pico-8 play session: hold ← + tap ❎, after a click and taps of 🅾, ❎, 🅾+❎, 🅾 in the second before t = 0

[t = 1 s] hold ← ~1s, tap ❎ ~2×
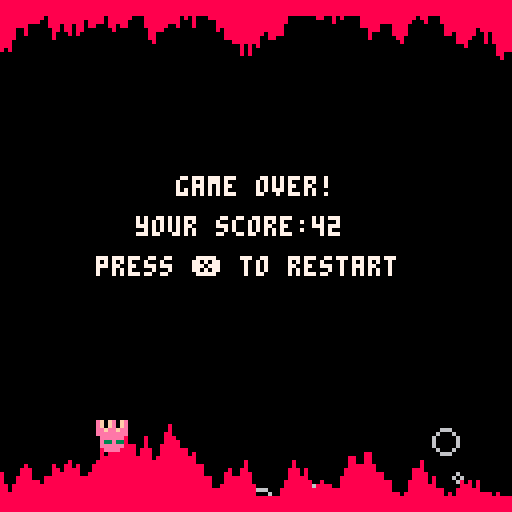
[t = 2 s] hold ← ~2s, tap ❎ ~4×
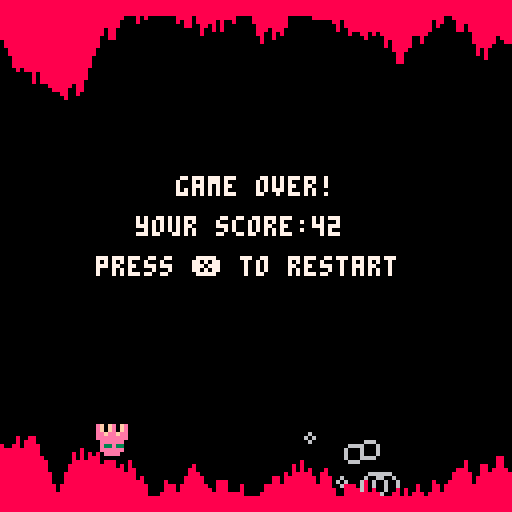
[t = 4 s] hold ← ~4s, tap ❎ ~7×
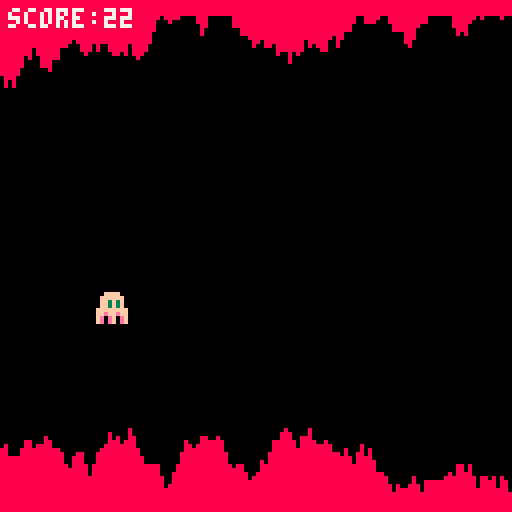
[t = 6 s] hold ← ~6s, tap ❎ ~10×
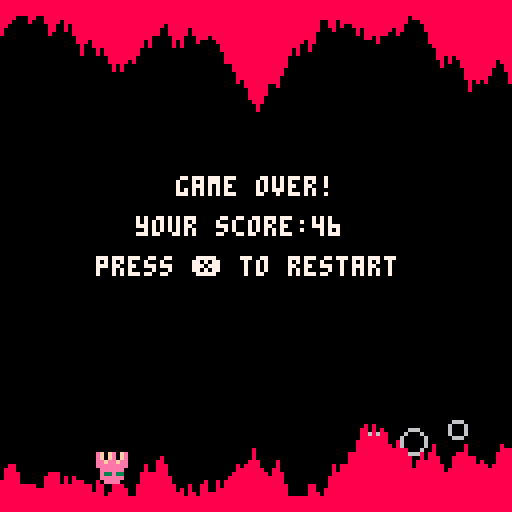
[t = 8 s] hold ← ~8s, tap ❎ ~14×
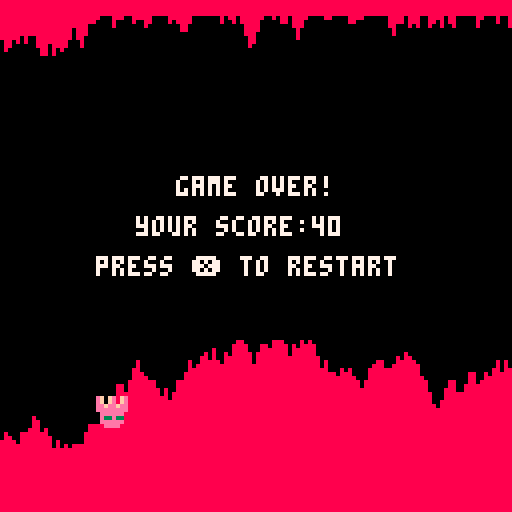

pico-8 cartridge
version 43
__lua__
--game variables
gravity=0.2

function _init()
 player_died=true
 game_over=false
 make_bubbles()
 make_cave()
 make_player()
end

function _update()
 if(not game_over) then
  update_bubbles()
  update_cave()
  move_player()
  check_hit()
 else
  if(btnp(5)) _init() --restart
 end
end

function _draw()
 cls()
 draw_bubbles()
 draw_cave()
 draw_player()
 
 if(game_over) then
  print("game over!",44,44,7)
  print("your score:"..player.score,34,54,7)
  print("press ❎ to restart",24,64,7)
 else
  print("score:"..player.score,2,2,7)
 end
end


-->8

function make_player()
 player={}
 player.x=24    --position
 player.y=60
 player.dy=0    --fall speed
 player.sprite=1
 player.speed=2 --fly speed
 player.score=0
 player.dead=false
end

function draw_player()
 if(player.dead) then
  player.sprite=3
 elseif(player.dy<0) then
  player.sprite=1
 else
  player.sprite=2
 end
 
 spr(player.sprite,player.x,player.y)
end

function move_player()
 player.dy+=gravity
 
 --jump
 if(not player.dead and btnp(2)) then
  player.dy-=5
  sfx(0)
 end
 
 --move to new position
 player.y+=player.dy
 
 --update score
 player.score+=player.speed
end

function check_hit()
 for i=player.x,player.x+1 do
  if(not player.dead and cave[i+1].top>player.y) then
   player.dead=true
   player.dy=0
   sfx(2)
   if(player.y<cave[i+1].top) then
   	player.y=cave[i+1].top
    break
   end
  elseif(cave[i+1].bot<player.y+7) then
   player.dead=true
   game_over=true
   sfx(1)
   if(player.y+7>cave[i+1].bot) then
   	player.y=cave[i+1].bot-7
   	break
   end
  end
 end
end
-->8
--cave variables
cave_col=8

function make_cave()
 cave={{["top"]=5,["bot"]=119}}
 top=45 --how low can the ceiling go.
 bot=85 --how hight can the floor get.
end

function update_cave()
 --remove the back of the cave
 if(#cave>player.speed) then
  for i=1,player.speed do
   del(cave,cave[1])
  end
 end
 
 --add more cave
 while(#cave<128) do
  local c={}
  local up=flr(rnd(7)-3)
  local dwn=flr(rnd(7)-3)
  c.top=mid(3,cave[#cave].top+up,top)
  c.bot=mid(bot,cave[#cave].bot+dwn,124)
  add(cave,c)
 end
end

function draw_cave()
 for i=1,#cave do
  local xpos=i-1
  line(xpos,0,xpos,cave[i].top,cave_col)
  line(xpos,127,xpos,cave[i].bot,cave_col)
 end
end
-->8
--bubbles
bubble_col=6
bubble_num=6
bubble_xthr=(128/bubble_num)

function new_bubble()
 b={}
 b.r=rnd(3)+1
 b.x=rnd(48)+80
 b.y=128+b.r
 b.vxt=rnd(3)
 b.vyt=rnd(3)
 b.vxc=0
 b.vyc=0
 
 return b
end

function make_bubbles()
 bubbles={}
 add(bubbles,new_bubble())
end

function update_bubbles()
	local b_cnt=#bubbles 
	local b_xthr=128
	b_xthr-=rnd(bubble_xthr)+(bubble_xthr/2)
	
 if(b_cnt<bubble_num) then
  add(bubbles,new_bubble())
 end

 for b in all(bubbles) do
  b.vxc+=1
  b.vyc+=1
  if(b.vxc>b.vxt) then
   b.vxc=0
   b.x-=1
  end
  if(b.vyc>b.vyt) then
   b.vyc=0
   b.y-=1
  end
  if(b.x+b.r<0 or b.y+b.r<0) then
   del(bubbles,b)
  end
 end
end

function draw_bubbles()
 for b in all(bubbles) do
  circ(b.x,b.y,b.r,bubble_col)
 end
end
 
__gfx__
0000000000ffff0000ffff00ef0fe0fe000000000000000000000000000000000000000000000000000000000000000000000000000000000000000000000000
000000000ffffff00ffffff0ef0fe0fe000000000000000000000000000000000000000000000000000000000000000000000000000000000000000000000000
007007000ff3f3f00ff3f3f0eefeefee000000000000000000000000000000000000000000000000000000000000000000000000000000000000000000000000
000770000ff3f3f00ff3f3f0eeeeeeee000000000000000000000000000000000000000000000000000000000000000000000000000000000000000000000000
000770000ffffff0ffffffff0eeeeee0000000000000000000000000000000000000000000000000000000000000000000000000000000000000000000000000
007007000ffffff0ffeffeff0e33e330000000000000000000000000000000000000000000000000000000000000000000000000000000000000000000000000
000000000ffefef0fe0ef0ef0eeeeee0000000000000000000000000000000000000000000000000000000000000000000000000000000000000000000000000
000000000ffefef0fe0ef0ef00eeee00000000000000000000000000000000000000000000000000000000000000000000000000000000000000000000000000
